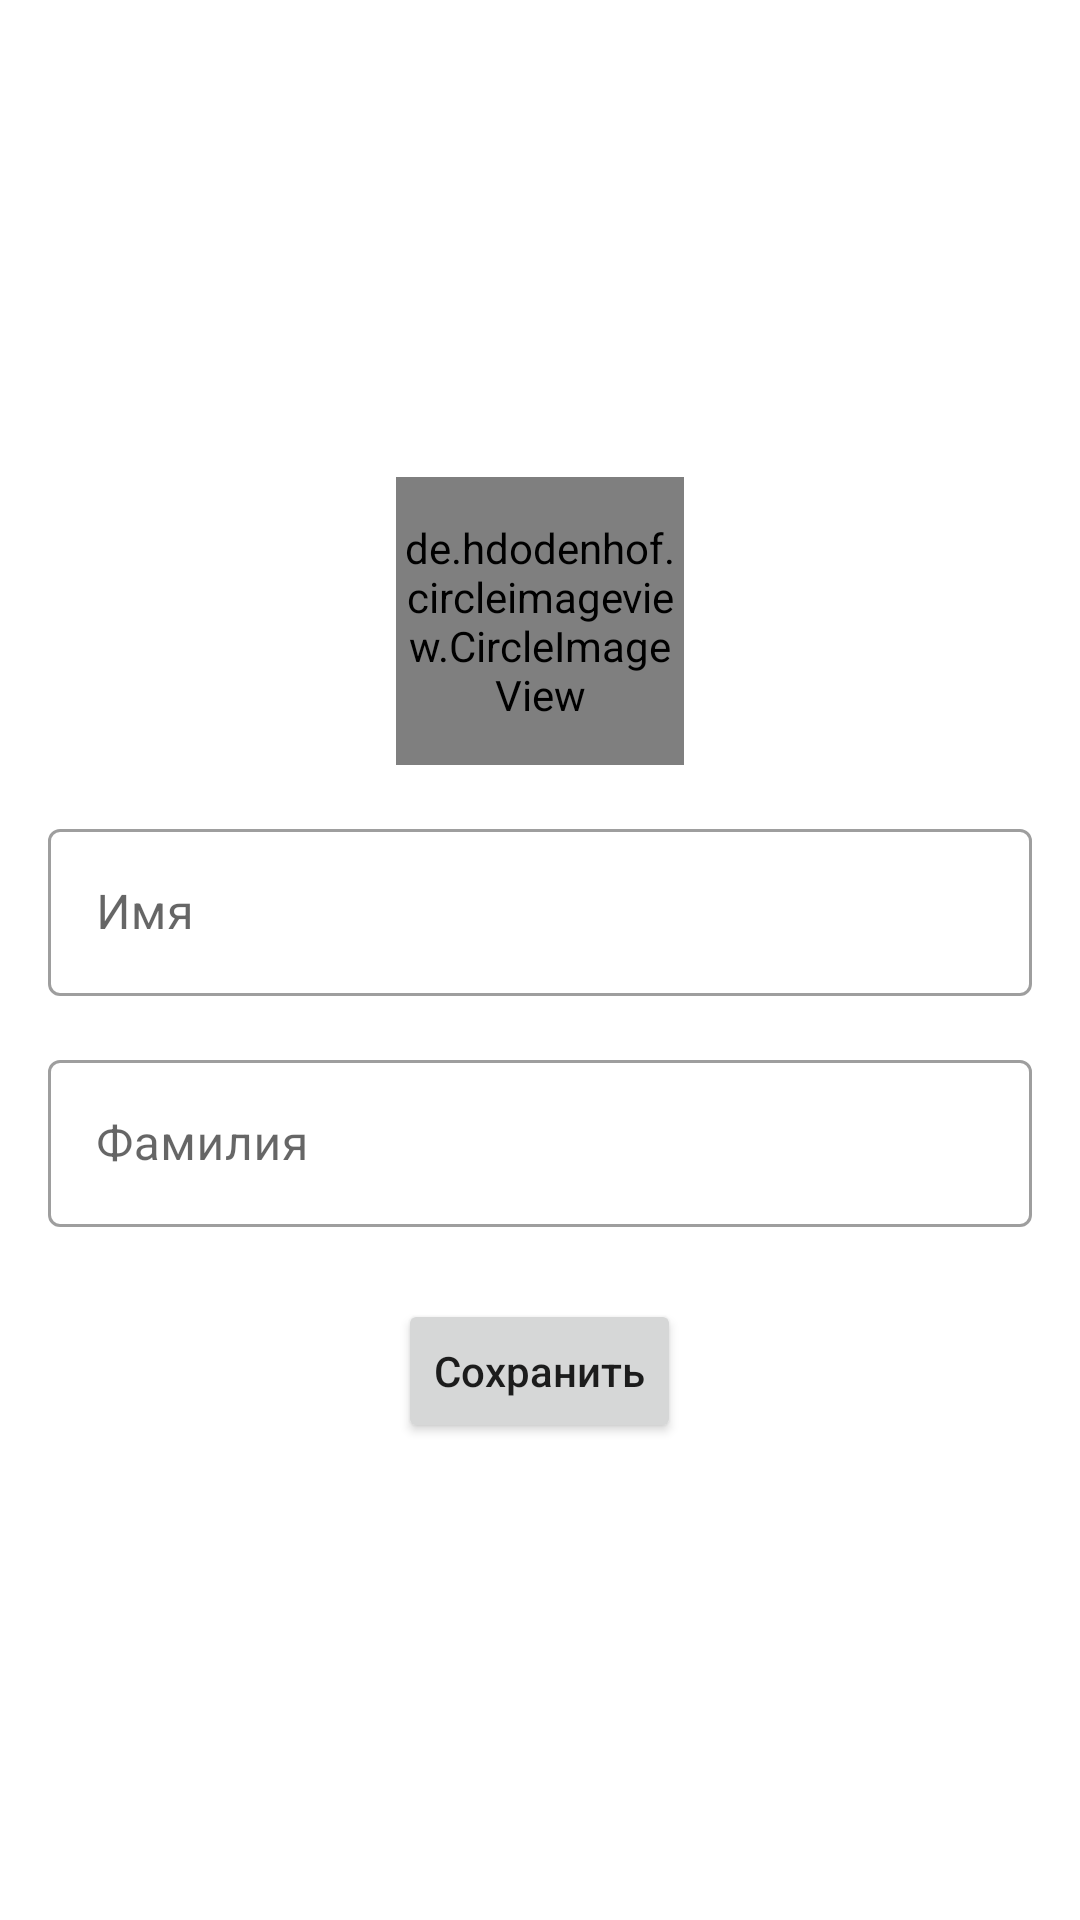

This screen was rendered from an Android layout file. Write that file and the resources it references.
<!-- AndroidManifest.xml: application theme Theme.TaskManager -->
<!-- res/layout/fragment_profile.xml -->
<?xml version="1.0" encoding="utf-8"?>
<androidx.constraintlayout.widget.ConstraintLayout xmlns:android="http://schemas.android.com/apk/res/android"
    xmlns:app="http://schemas.android.com/apk/res-auto"
    xmlns:tools="http://schemas.android.com/tools"
    android:layout_width="match_parent"
    android:layout_height="match_parent"
    tools:context=".ui.profile.ProfileFragment">

    <ImageView
        android:id="@+id/image_view"
        android:layout_width="80dp"
        android:layout_height="80dp"
        android:layout_marginTop="16dp"
        android:layout_marginEnd="16dp"
        android:background="@drawable/user_exit"
        app:layout_constraintEnd_toEndOf="parent"
        app:layout_constraintTop_toTopOf="parent" />

    <LinearLayout
        android:layout_width="match_parent"
        android:layout_height="match_parent"
        android:orientation="vertical"
        android:gravity="center"
        android:padding="16dp">

    <de.hdodenhof.circleimageview.CircleImageView
        android:id="@+id/profile_image"
        android:layout_width="96dp"
        android:layout_height="96dp"
        android:src="@drawable/ic_person"
        app:civ_border_width="2dp"
        app:civ_border_color="#FF000000"/>

<com.google.android.material.textfield.TextInputLayout
    android:layout_width="match_parent"
    android:layout_height="wrap_content"
    android:layout_marginTop="16dp"
    style="@style/Widget.MaterialComponents.TextInputLayout.OutlinedBox">

    <EditText
        android:id="@+id/et_name"
        android:layout_width="match_parent"
        android:layout_height="wrap_content"
        android:hint="@string/Name"
        android:layout_marginTop="24dp"
        app:layout_constraintTop_toBottomOf="@+id/imageView"/>

</com.google.android.material.textfield.TextInputLayout>

    <com.google.android.material.textfield.TextInputLayout
        android:layout_width="match_parent"
        android:layout_height="wrap_content"
        android:layout_marginTop="16dp"
        style="@style/Widget.MaterialComponents.TextInputLayout.OutlinedBox">

        <EditText
            android:id="@+id/et_surname"
            android:layout_width="match_parent"
            android:layout_height="wrap_content"
            android:layout_marginTop="20dp"
            android:hint="@string/Surname"
            app:layout_constraintTop_toBottomOf="@+id/et_name"/>

    </com.google.android.material.textfield.TextInputLayout>

    <Button
        android:id="@+id/btn_save_profile"
        android:layout_width="wrap_content"
        android:layout_height="wrap_content"
        android:layout_marginTop="24dp"
        android:text="@string/Save"
        android:textAllCaps="false"
        app:layout_constraintEnd_toEndOf="parent"
        app:layout_constraintStart_toStartOf="parent"
        app:layout_constraintTop_toBottomOf="@+id/et_surname" />

</LinearLayout>
</androidx.constraintlayout.widget.ConstraintLayout>
<!-- resources referenced by this layout -->
<resources>
  <string name="Name">Имя</string>
  <string name="Save">Сохранить</string>
  <string name="Surname">Фамилия</string>
  <style name="Theme.TaskManager" parent="Theme.MaterialComponents.DayNight.DarkActionBar">
          
          <item name="colorPrimary">@android:color/holo_red_dark</item>
          <item name="colorPrimaryVariant">@color/purple_700</item>
          <item name="colorOnPrimary">@color/white</item>
          
          <item name="colorSecondary">@color/teal_200</item>
          <item name="colorSecondaryVariant">@color/teal_700</item>
          <item name="colorOnSecondary">@color/black</item>
          
          <item name="android:statusBarColor">@color/black</item>
          
  
      </style>
  <color name="purple_700">#FF3700B3</color>
  <color name="white">#FFFFFFFF</color>
  <color name="teal_200">#FF03DAC5</color>
  <color name="teal_700">#FF018786</color>
  <color name="black">#FF000000</color>
</resources>
